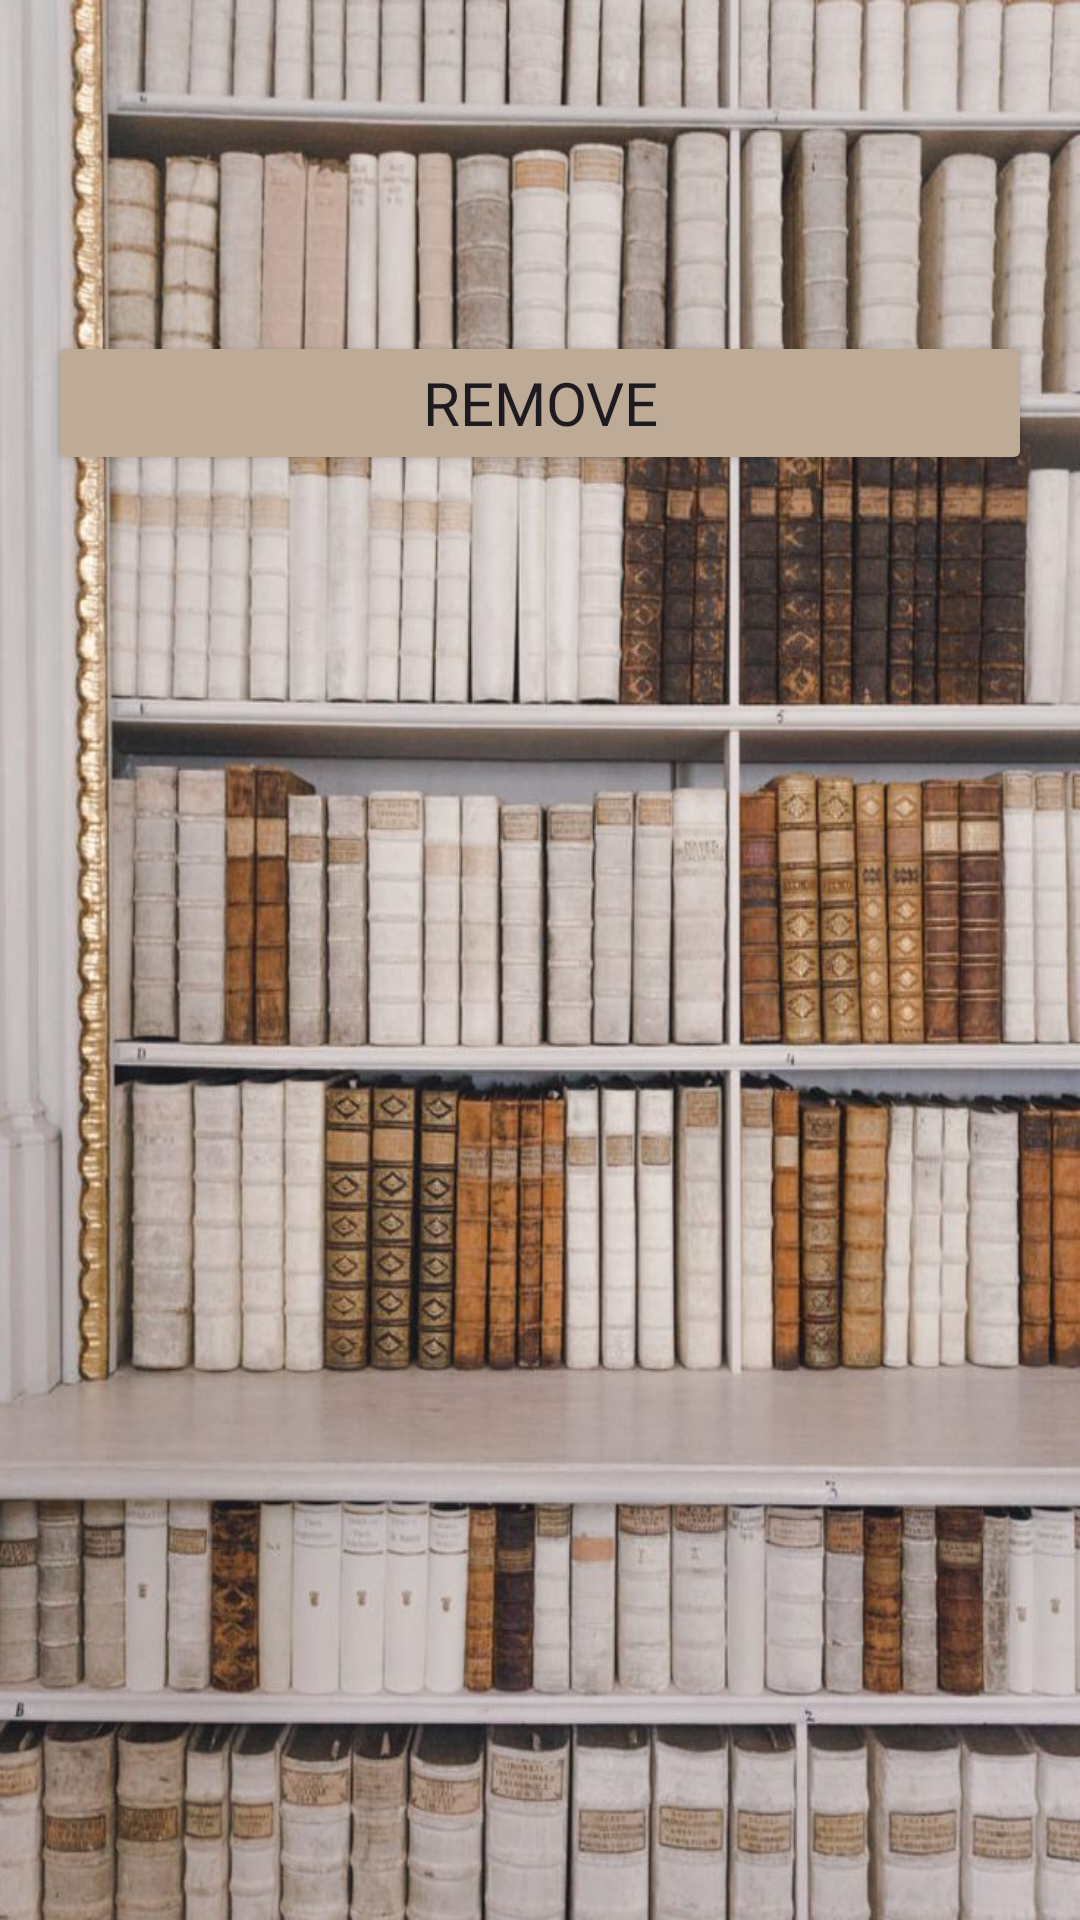

Write the Android layout XML for this screen, with the resource values it uses.
<!-- AndroidManifest.xml: application theme Theme.Seg2105project -->
<!-- res/layout/offertopicdetail.xml -->
<LinearLayout xmlns:android="http://schemas.android.com/apk/res/android"
    xmlns:app="http://schemas.android.com/apk/res-auto"
    android:layout_width="match_parent"
    android:layout_height="wrap_content"
    android:background="@drawable/library"
    android:orientation="vertical"
    android:padding="16dp">

    <TextView
        android:id="@+id/textViewTopicName"
        android:layout_width="match_parent"
        android:layout_height="wrap_content"
        android:layout_marginBottom="8dp"
        android:background="@color/light_beige"
        android:fontFamily="@font/calistoga"
        android:textAlignment="center"
        android:textAppearance="?android:textAppearanceMedium"
        android:textColor="@color/mocha"
        android:textStyle="bold" />

    <TextView
        android:id="@+id/textViewYearsOfExperience"
        android:layout_width="match_parent"
        android:layout_height="wrap_content"
        android:layout_marginBottom="8dp"
        android:background="@color/light_beige"
        android:fontFamily="@font/calistoga"
        android:textAlignment="center"
        android:textColor="@color/mocha" />

    <TextView
        android:id="@+id/textViewExperienceDescription"
        android:layout_width="match_parent"
        android:layout_height="wrap_content"
        android:layout_marginBottom="16dp"
        android:background="@color/light_beige"
        android:fontFamily="@font/calistoga"
        android:textAlignment="center"
        android:textColor="@color/mocha" />

    <LinearLayout
        android:layout_width="match_parent"
        android:layout_height="wrap_content"
        android:orientation="horizontal">

        <Button
            android:id="@+id/buttonRemoveTopic"
            android:layout_width="0dp"
            android:layout_height="wrap_content"
            android:layout_weight="1"
            android:fontFamily="@font/calistoga"
            android:text="Remove"
            android:textColor="@color/mocha"
            android:textSize="20sp"
            app:backgroundTint="@color/latte" />

    </LinearLayout>

</LinearLayout>
<!-- resources referenced by this layout -->
<resources>
  <color name="latte">#BDAB98</color>
  <!-- drawable library: png bitmap (drawable-v24, 138918 bytes) -->
  <style name="Theme.Seg2105project" parent="Base.Theme.Seg2105project" />
  <style name="Base.Theme.Seg2105project" parent="Theme.Material3.DayNight.NoActionBar">
          
          
      </style>
</resources>
